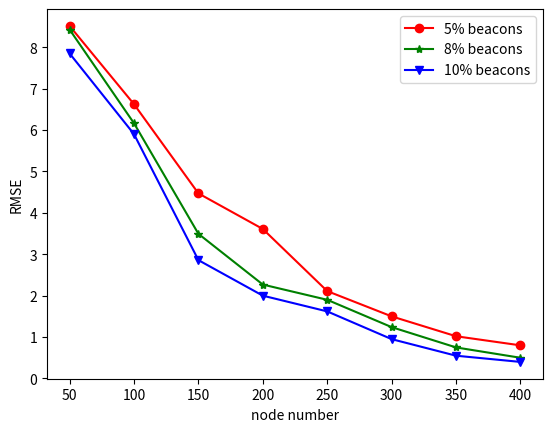

This figure's Python source:

import matplotlib.pyplot as plt

x = [50, 100, 150, 200, 250, 300, 350, 400]
beacon_precent_5 = [8.514, 6.624, 4.47, 3.61, 2.11, 1.5, 1.02, 0.8]
beacon_precent_8 = [8.427, 6.164, 3.4936, 2.268, 1.90, 1.24, 0.75, 0.5]
beacon_precent_10 = [7.85, 5.901, 2.858, 2.00, 1.62, 0.95, 0.55, 0.4]

plt.figure()
plt.xlabel('node number')
plt.ylabel('RMSE')
plt.plot(x, beacon_precent_5, 'r', marker='o', label='5% beacons')
plt.plot(x, beacon_precent_8, 'g', marker='*', label='8% beacons')
plt.plot(x, beacon_precent_10, 'b', marker='v', label='10% beacons')
plt.legend()
plt.savefig('change_beacon.pdf')
plt.savefig('change_beacon.eps')
plt.show()